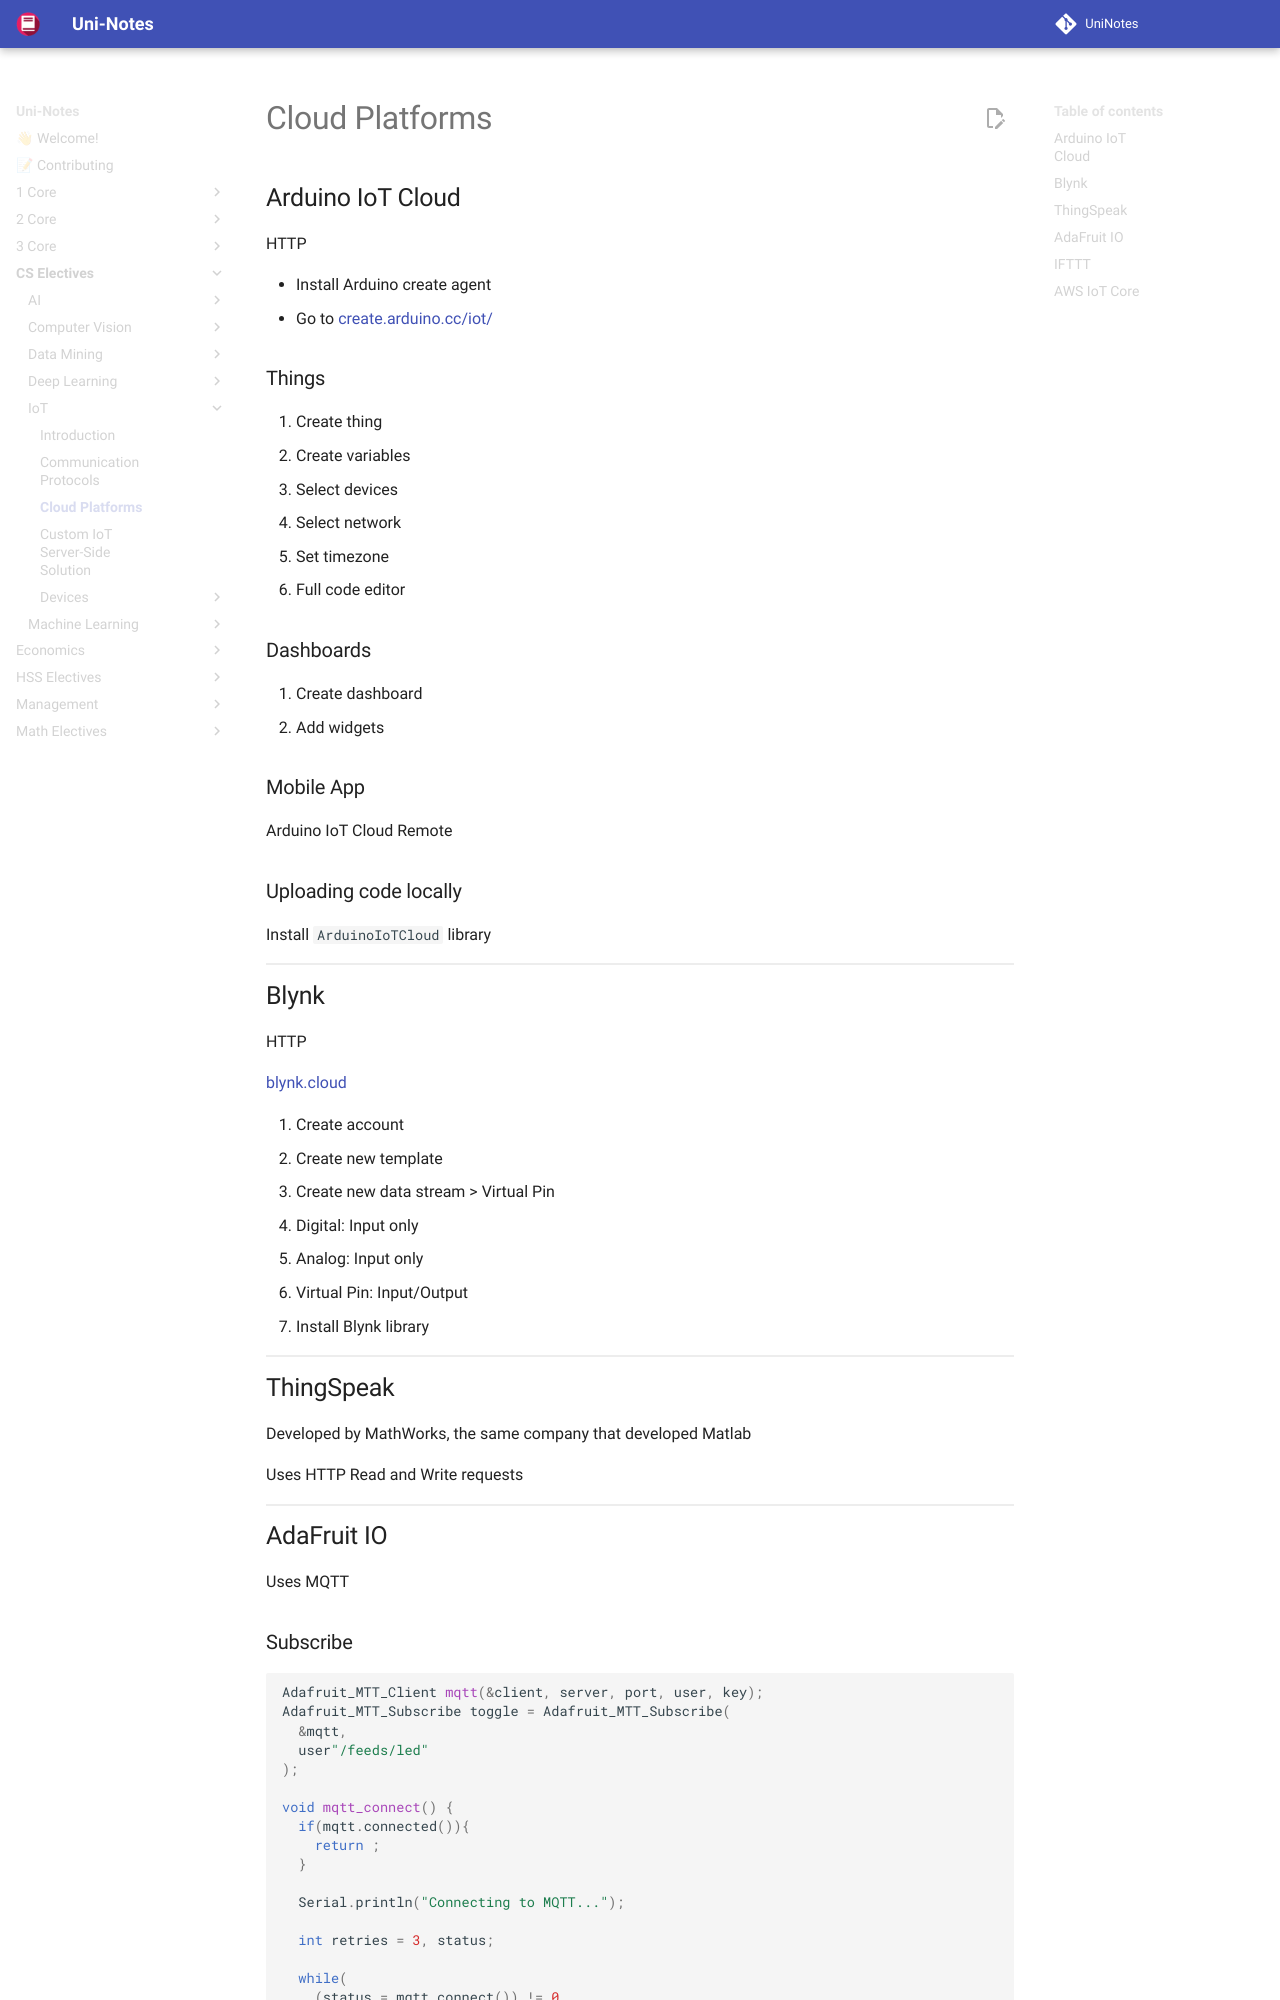

repository: uni-notes/uni-notes · page: CS_Electives/IoT/03_Cloud_Platforms/index.html · generator: mkdocs

# Cloud Platforms

## Arduino IoT Cloud

HTTP

- Install Arduino create agent
- Go to [create.arduino.cc/iot/](create.arduino.cc/iot/)

### Things

1. Create thing
2. Create variables
3. Select devices
4. Select network
5. Set timezone
6. Full code editor

### Dashboards

1. Create dashboard
2. Add widgets

### Mobile App

Arduino IoT Cloud Remote

### Uploading code locally

Install `ArduinoIoTCloud` library

## Blynk

HTTP

[blynk.cloud](blynk.cloud)

1. Create account
2. Create new template
3. Create new data stream > Virtual Pin
   - Digital: Input only
   - Analog: Input only
   - Virtual Pin: Input/Output
4. Install Blynk library

## ThingSpeak

Developed by MathWorks, the same company that developed Matlab

Uses HTTP Read and Write requests

## AdaFruit IO

Uses MQTT
